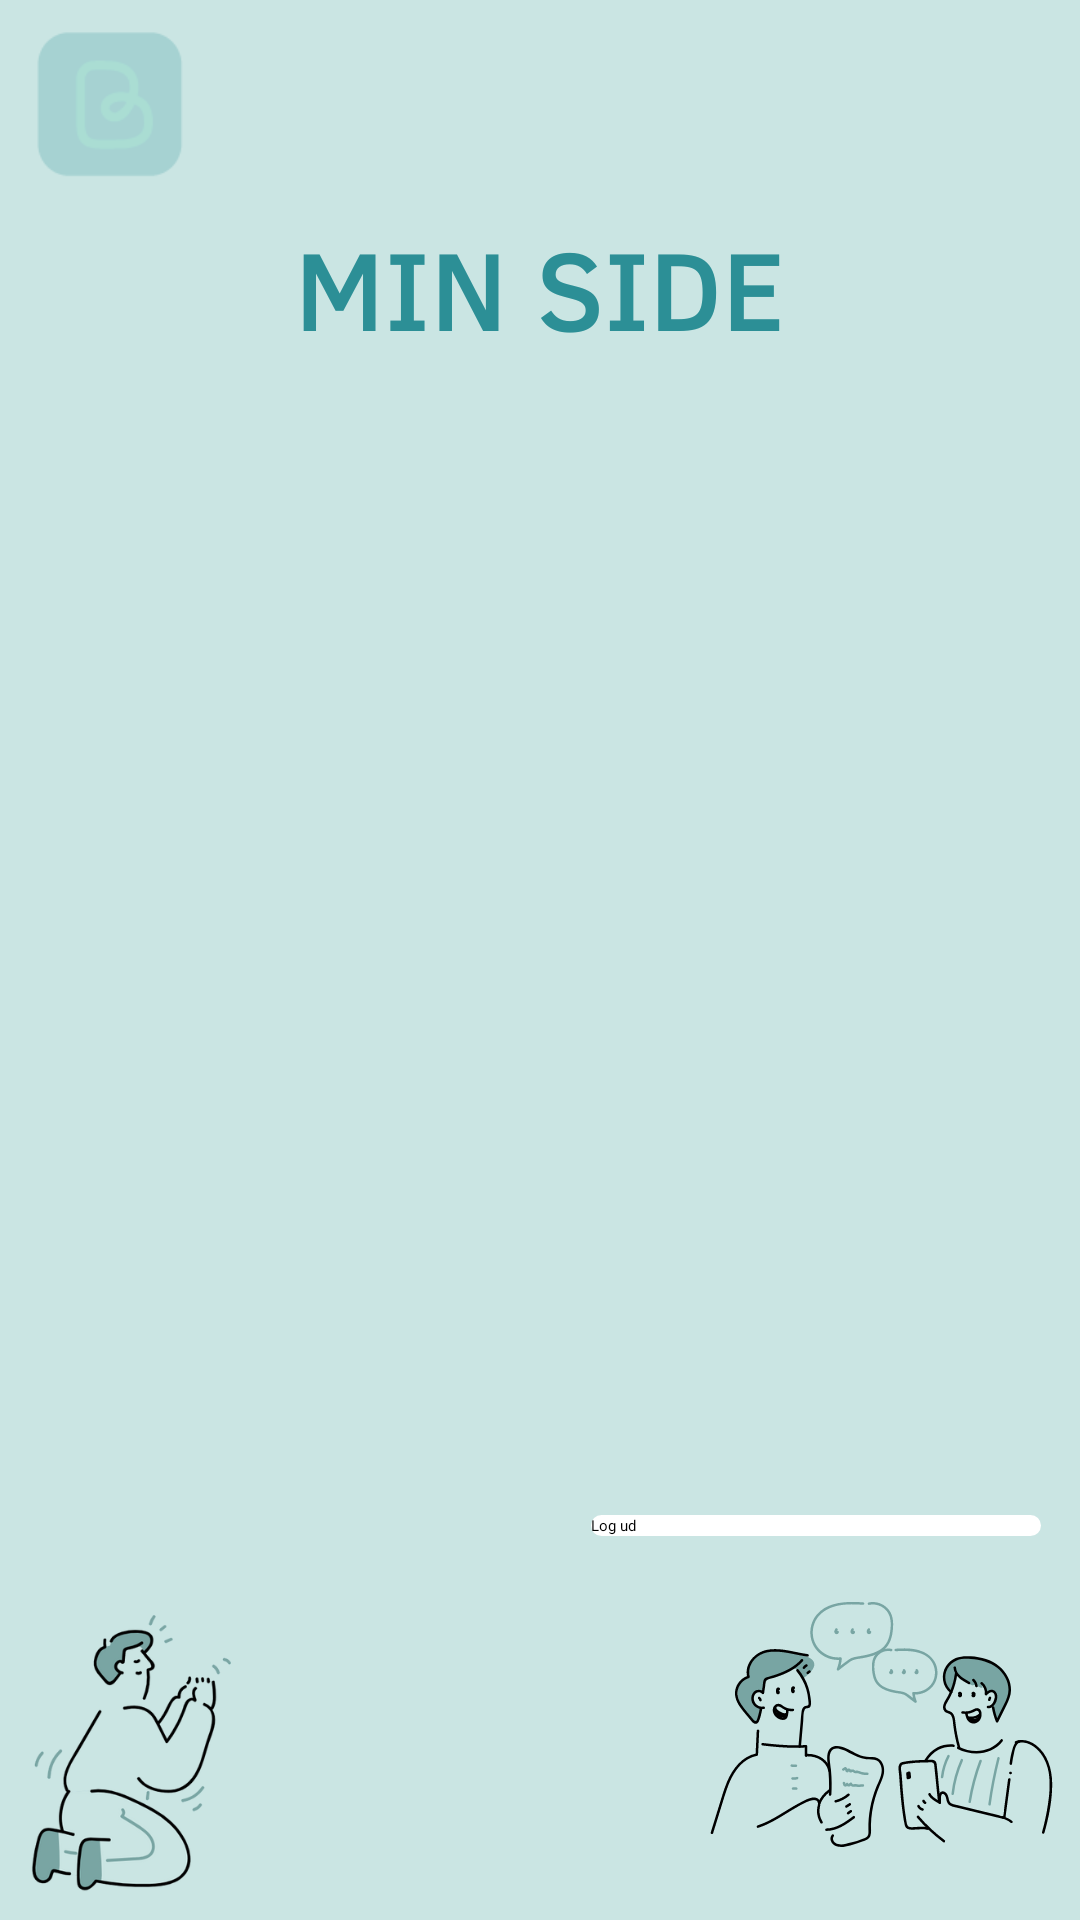

The Android layout XML behind this screen, and the referenced resources:
<!-- AndroidManifest.xml: application theme Theme.BeSammen -->
<!-- res/layout/activity_user_page.xml -->
<?xml version="1.0" encoding="utf-8"?>
<androidx.constraintlayout.widget.ConstraintLayout xmlns:android="http://schemas.android.com/apk/res/android"
    xmlns:app="http://schemas.android.com/apk/res-auto"
    xmlns:tools="http://schemas.android.com/tools"
    android:layout_width="match_parent"
    android:layout_height="match_parent"
    tools:context="controllers.UserPage">
    <ImageView
        android:id="@+id/imageView"
        android:layout_width="match_parent"
        android:layout_height="match_parent"
        android:scaleType="centerCrop"
        android:src="@drawable/minside"/>

    <ListView
        android:id="@+id/group_container"
        android:layout_width="427dp"
        android:layout_height="400dp"
        android:layout_marginTop="67dp"
        android:layout_marginBottom="200dp"
        app:layout_constraintBottom_toBottomOf="parent"
        app:layout_constraintEnd_toEndOf="parent"
        app:layout_constraintHorizontal_bias="0.0"
        app:layout_constraintStart_toStartOf="parent"
        app:layout_constraintVertical_bias="0.0"
        tools:listitem="@layout/item_container_groups" />

    <Button
        android:id="@+id/logOutBtn2"
        android:layout_width="150dp"
        android:layout_height="wrap_content"
        android:layout_marginTop="16dp"
        android:layout_marginBottom="128dp"
        android:text="Log ud"
        android:textColor="#000000"
        app:layout_constraintBottom_toBottomOf="parent"
        app:layout_constraintEnd_toEndOf="parent"
        app:layout_constraintHorizontal_bias="0.938"
        app:layout_constraintStart_toStartOf="parent"
        app:layout_constraintTop_toBottomOf="@+id/imageView"
        app:layout_constraintVertical_bias="1.0"
        android:background="@drawable/buttondesignfrontpage"
        app:backgroundTint = "@null"
        />

</androidx.constraintlayout.widget.ConstraintLayout>
<!-- res/layout/item_container_groups.xml (included above) -->
<?xml version="1.0" encoding="utf-8"?>
<LinearLayout xmlns:android="http://schemas.android.com/apk/res/android"
    android:layout_width="match_parent"
    android:layout_height="match_parent">

    <RelativeLayout
        android:layout_width="match_parent"
        android:layout_height="match_parent"
        android:layout_marginTop="80dp">

        <LinearLayout
            android:layout_width="wrap_content"
            android:layout_height="wrap_content"
            android:layout_marginVertical="10dp"
            android:orientation="horizontal">

            <de.hdodenhof.circleimageview.CircleImageView
                android:id="@+id/pictures"
                android:layout_width="80dp"
                android:layout_height="80dp"
                android:layout_marginStart="20dp"
                android:src="@drawable/logobesammen" />

            <LinearLayout
                android:layout_width="wrap_content"
                android:layout_height="wrap_content"
                android:layout_marginStart="20dp"
                android:orientation="vertical">

                <TextView
                    android:id="@+id/titelOfGroup"
                    android:layout_width="wrap_content"
                    android:layout_height="wrap_content"
                    android:text="UserName"
                    android:textColor="@color/black"
                    android:textSize="26sp"
                    android:textStyle="bold" />

                <TextView
                    android:id="@+id/diagnose"
                    android:layout_width="wrap_content"
                    android:layout_height="wrap_content"
                    android:layout_marginTop="5dp"
                    android:text="Støttegruppe for hjernetumor" />

                <TextView
                    android:id="@+id/target"
                    android:layout_width="wrap_content"
                    android:layout_height="wrap_content"
                    android:text="UserName"
                    android:textColor="@color/black"
                    android:textSize="26sp"
                    android:textStyle="bold" />
            </LinearLayout>
        </LinearLayout>


    </RelativeLayout>
</LinearLayout>
<!-- resources referenced by this layout -->
<resources>
  <!-- drawable buttondesignfrontpage (drawable) -->
  <?xml version="1.0" encoding="utf-8"?>
  <shape xmlns:android="http://schemas.android.com/apk/res/android" android:shape="rectangle">
  
      <solid android:color="#FFFFFF"/>
      <corners android:radius="5dp"/>
  
  
  </shape>
  <!-- drawable logobesammen: png bitmap (drawable, 80069 bytes) -->
  <!-- drawable minside: png bitmap (drawable, 87585 bytes) -->
  <!-- not gathered from this repository: default colours our renderer supplied (Android Studio template values) -->
  <color name="black">#FF000000</color>
</resources>
